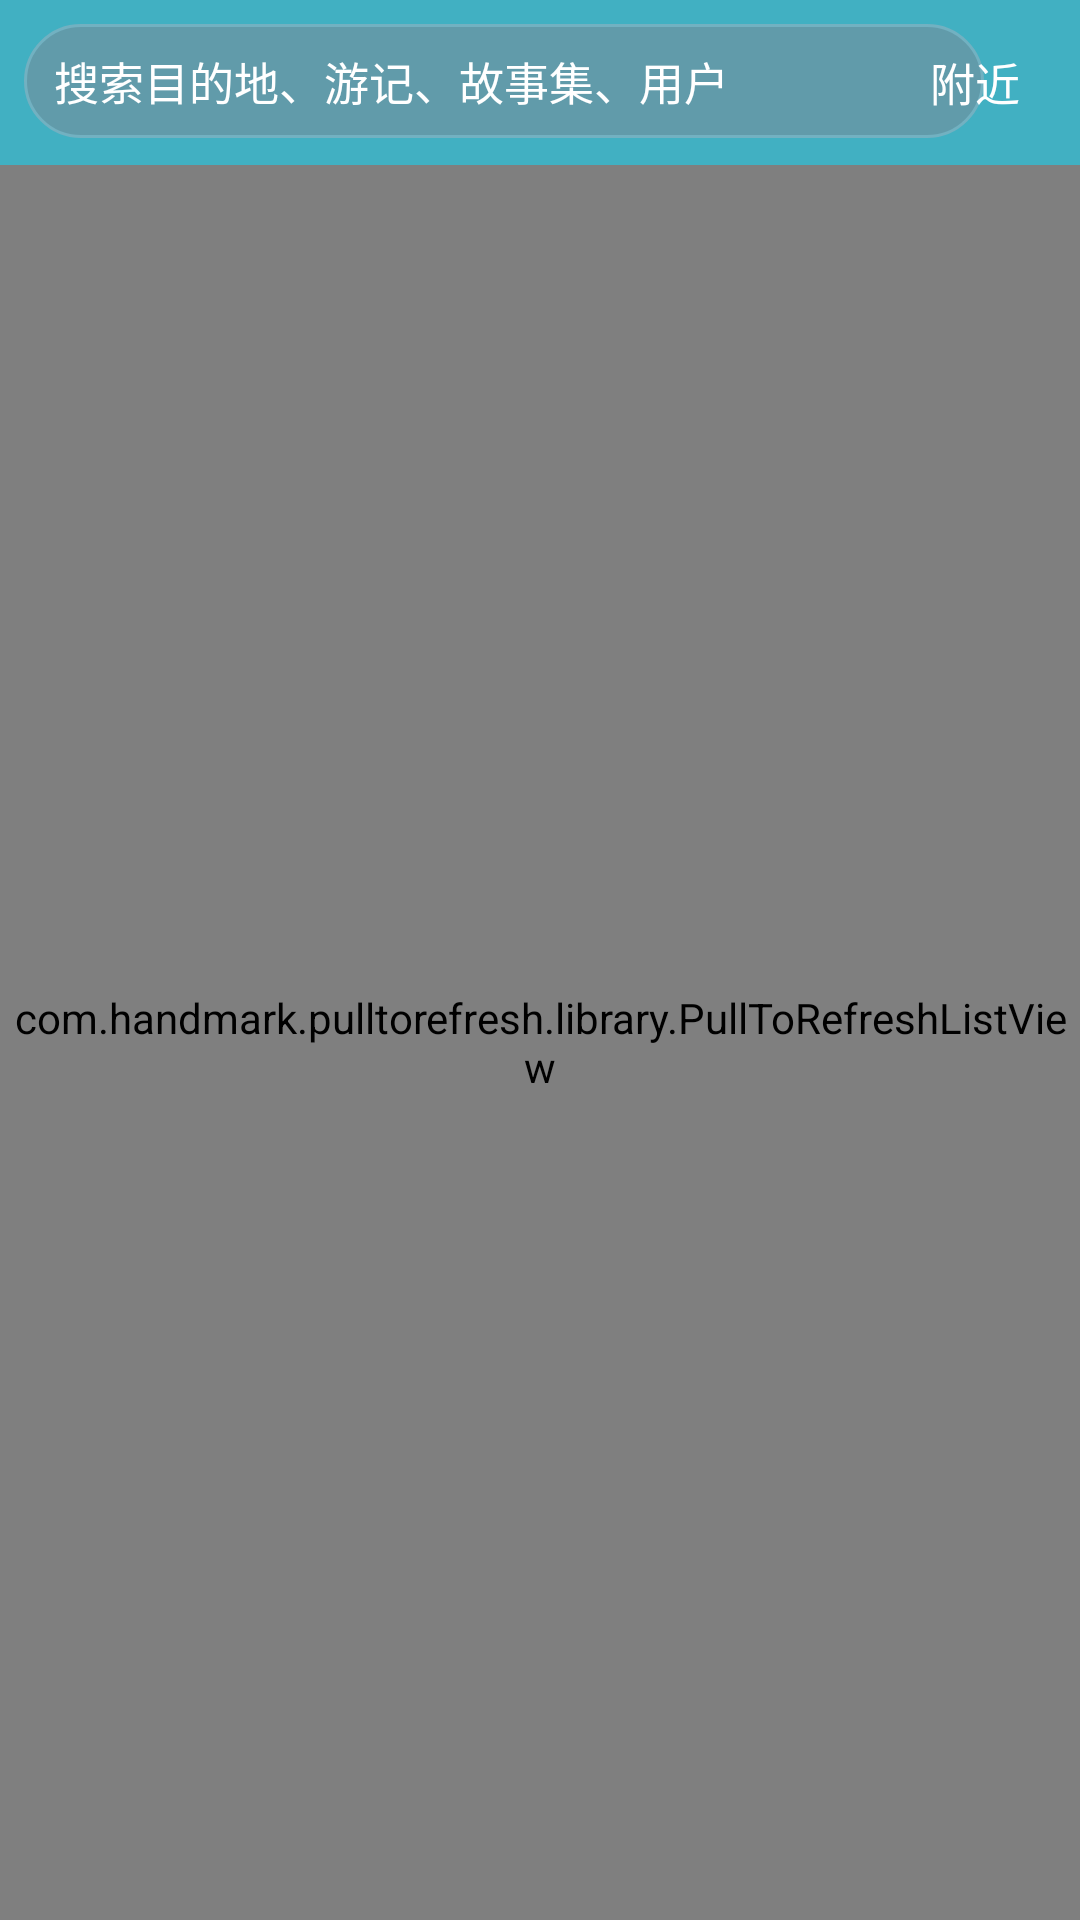

Layout XML and referenced resources for this Android screen:
<!-- AndroidManifest.xml: application theme Theme.AppCompat.Light.NoActionBar -->
<!-- res/layout/fragment_recommend.xml -->
<?xml version="1.0" encoding="utf-8"?>
<RelativeLayout xmlns:android="http://schemas.android.com/apk/res/android"
    android:layout_width="match_parent"
    android:layout_height="match_parent"
    android:background="@color/fragment_recommend_layout"
    android:orientation="vertical">

    <LinearLayout
        android:id="@+id/search_layout"
        android:layout_width="match_parent"
        android:layout_height="wrap_content"
        android:background="@color/search_view_layout"
        android:orientation="horizontal">

        <RelativeLayout
            android:layout_width="match_parent"
            android:layout_height="@dimen/search_view_relayout">

            <EditText
                android:id="@+id/search_et_input"
                android:layout_width="@dimen/edit_text_wid"
                android:layout_height="wrap_content"
                android:layout_margin="@dimen/edit_text_margin"
                android:background="@drawable/search_edittext_shape"
                android:hint="@string/search_et_input"
                android:inputType="text"
                android:textColorHint="@android:color/white"
                android:textSize="@dimen/edit_text_size" />

            <TextView
                android:id="@+id/search_et_nearby"
                android:layout_width="wrap_content"
                android:layout_height="wrap_content"
                android:layout_alignParentEnd="true"
                android:layout_centerVertical="true"
                android:layout_gravity="right|center_vertical"
                android:layout_marginLeft="@dimen/text_view_margin_left"
                android:layout_marginRight="@dimen/text_view_margin_right"
                android:clickable="true"
                android:text="@string/search_et_nearby"
                android:textColor="@android:color/white"
                android:textSize="@dimen/edit_text_size" />
        </RelativeLayout>
    </LinearLayout>

    <com.handmark.pulltorefresh.library.PullToRefreshListView
        android:id="@+id/recommend_lv"
        android:layout_width="match_parent"
        android:layout_height="0dp"
        android:layout_alignParentBottom="true"
        android:layout_below="@id/search_layout"
        android:divider="@null" />
</RelativeLayout>
<!-- resources referenced by this layout -->
<resources>
  <color name="fragment_recommend_layout">#FAF5E8</color>
  <color name="search_view_layout">#41B0C2</color>
  <dimen name="edit_text_margin">8dp</dimen>
  <dimen name="edit_text_size">15sp</dimen>
  <dimen name="edit_text_wid">320dp</dimen>
  <dimen name="search_view_relayout">55dp</dimen>
  <dimen name="text_view_margin_left">20dp</dimen>
  <dimen name="text_view_margin_right">20dp</dimen>
  <!-- drawable search_edittext_shape (drawable) -->
  <?xml version="1.0" encoding="utf-8"?>
  <shape xmlns:android="http://schemas.android.com/apk/res/android">
      <corners android:radius="@dimen/search_radius" />
      <stroke
          android:width="@dimen/search_edit_text_width"
          android:color="@color/stroke_color" />
      <solid android:color="@color/stroke_solid" />
      <padding
          android:bottom="@dimen/slides_show_magin"
          android:left="@dimen/frame_out_margin"
          android:top="@dimen/slides_show_magin" />
  </shape>
  <string name="search_et_input">搜索目的地、游记、故事集、用户</string>
  <string name="search_et_nearby">附近</string>
  <dimen name="search_radius">115dp</dimen>
  <dimen name="search_edit_text_width">1dp</dimen>
  <color name="stroke_color">#72B1C1</color>
  <color name="stroke_solid">#619BAA</color>
  <dimen name="slides_show_magin">8dp</dimen>
  <dimen name="frame_out_margin">10dp</dimen>
</resources>
